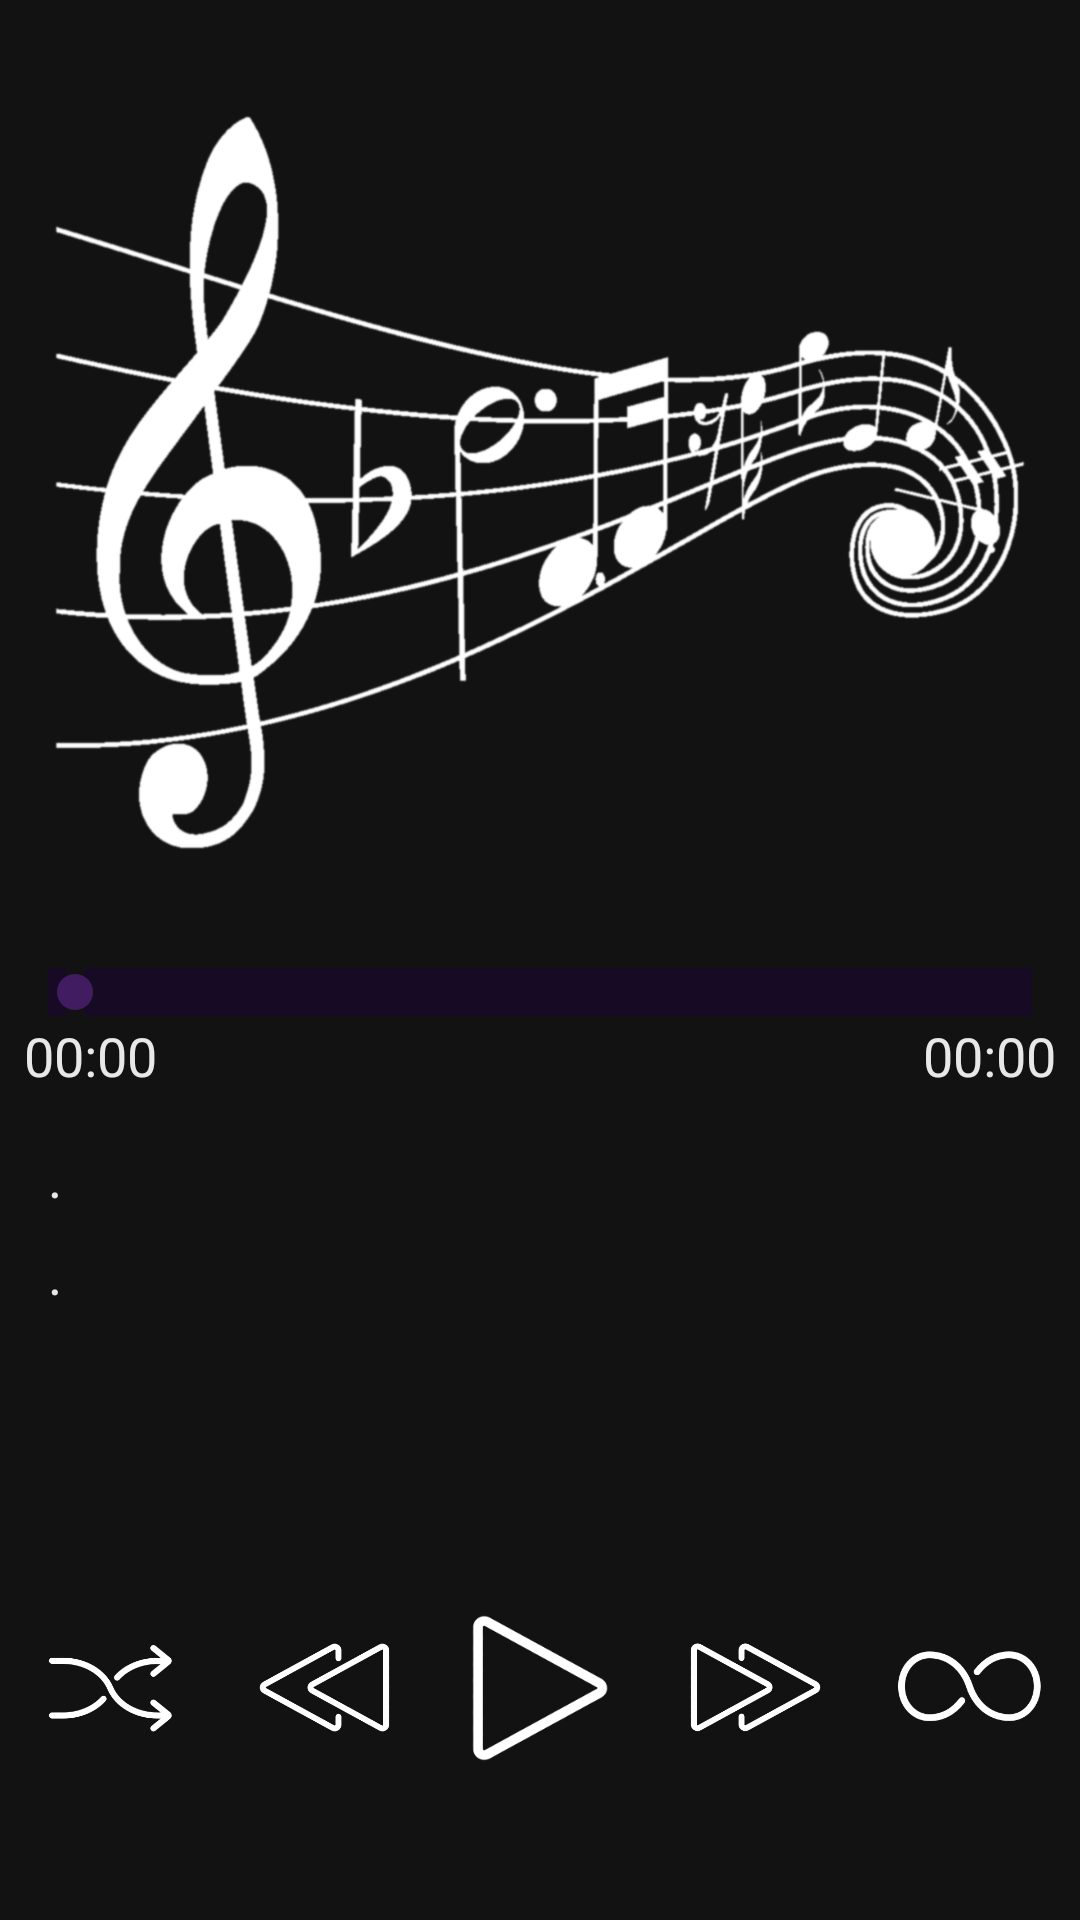

Here is an Android app screen rendered from its layout file. Give the layout XML and the strings, colors and styles it references.
<!-- AndroidManifest.xml: application theme PrivateMP3ThemeDefault -->
<!-- res/layout/activity_song_play.xml -->
<?xml version="1.0" encoding="utf-8"?>
<android.support.constraint.ConstraintLayout xmlns:android="http://schemas.android.com/apk/res/android"
    xmlns:app="http://schemas.android.com/apk/res-auto"
    xmlns:tools="http://schemas.android.com/tools"
    android:layout_width="match_parent"
    android:layout_height="match_parent"
    android:screenOrientation="portrait"
    tools:context=".player_main.SongPlayActivity"
    tools:layout_editor_absoluteY="81dp">
    
    <SeekBar
        android:id="@+id/sbarTime"
        android:layout_width="0dp"
        android:layout_height="wrap_content"
        app:layout_constraintBottom_toBottomOf="parent"
        app:layout_constraintEnd_toEndOf="parent"
        app:layout_constraintHorizontal_bias="0.687"
        app:layout_constraintStart_toStartOf="parent"
        app:layout_constraintTop_toTopOf="parent"
        app:layout_constraintVertical_bias="0.517" />


    <ImageButton
        android:id="@+id/ibtnRand"
        android:layout_width="70dp"
        android:layout_height="70dp"
        android:layout_weight="1"
        android:backgroundTint="@color/colorNo"
        android:onClick="onClick"
        android:scaleType="fitCenter"
        android:src="@mipmap/icon_rand_off"
        app:layout_constraintBottom_toBottomOf="parent"
        app:layout_constraintEnd_toStartOf="@+id/ibtnPrev"
        app:layout_constraintHorizontal_bias="0.5"
        app:layout_constraintStart_toStartOf="parent"
        app:layout_constraintTop_toBottomOf="@+id/divider"
        tools:ignore="ContentDescription" />

    <ImageButton
        android:id="@+id/ibtnPrev"
        android:layout_width="70dp"
        android:layout_height="70dp"
        android:layout_weight="1"
        android:backgroundTint="@color/colorNo"
        android:onClick="onClick"
        android:scaleType="fitCenter"
        android:src="@mipmap/icon_prev"
        app:layout_constraintBottom_toBottomOf="parent"
        app:layout_constraintEnd_toStartOf="@+id/ibtnPlayPause"
        app:layout_constraintHorizontal_bias="0.5"
        app:layout_constraintStart_toEndOf="@+id/ibtnRand"
        app:layout_constraintTop_toBottomOf="@+id/divider"
        tools:ignore="ContentDescription" />

    <ImageButton
        android:id="@+id/ibtnPlayPause"
        android:layout_width="70dp"
        android:layout_height="70dp"
        android:layout_weight="1.3"
        android:backgroundTint="@color/colorNo"
        android:onClick="onClick"
        android:scaleType="fitCenter"
        android:src="@mipmap/icon_play"
        app:layout_constraintBottom_toBottomOf="parent"
        app:layout_constraintEnd_toStartOf="@+id/ibtnNext"
        app:layout_constraintHorizontal_bias="0.5"
        app:layout_constraintStart_toEndOf="@+id/ibtnPrev"
        app:layout_constraintTop_toBottomOf="@+id/divider"
        tools:ignore="ContentDescription" />

    <ImageButton
        android:id="@+id/ibtnNext"
        android:layout_width="70dp"
        android:layout_height="70dp"
        android:layout_weight="1"
        android:backgroundTint="@color/colorNo"
        android:onClick="onClick"
        android:scaleType="fitCenter"
        android:src="@mipmap/icon_next"
        app:layout_constraintBottom_toBottomOf="parent"
        app:layout_constraintEnd_toStartOf="@+id/ibtnLoop"
        app:layout_constraintHorizontal_bias="0.5"
        app:layout_constraintStart_toEndOf="@+id/ibtnPlayPause"
        app:layout_constraintTop_toBottomOf="@+id/divider"
        tools:ignore="ContentDescription" />

    <ImageButton
        android:id="@+id/ibtnLoop"
        android:layout_width="70dp"
        android:layout_height="70dp"
        android:layout_weight="1"
        android:backgroundTint="@color/colorNo"
        android:onClick="onClick"
        android:padding="5dp"
        android:scaleType="fitCenter"
        android:src="@mipmap/loop"
        app:layout_constraintBottom_toBottomOf="parent"
        app:layout_constraintEnd_toEndOf="parent"
        app:layout_constraintHorizontal_bias="0.5"
        app:layout_constraintStart_toEndOf="@+id/ibtnNext"
        app:layout_constraintTop_toBottomOf="@+id/divider"
        tools:ignore="ContentDescription" />

    <ImageView
        android:id="@+id/imgAlbum"
        android:layout_width="0dp"
        android:layout_height="255dp"
        android:src="@mipmap/notes"
        app:layout_constraintBottom_toTopOf="@+id/sbarTime"
        app:layout_constraintEnd_toEndOf="parent"
        app:layout_constraintHorizontal_bias="0.5"
        app:layout_constraintStart_toStartOf="parent"
        app:layout_constraintTop_toTopOf="parent"
        tools:ignore="ContentDescription" />

    <TextView
        android:id="@+id/txtCurrTime"
        android:layout_width="wrap_content"
        android:layout_height="wrap_content"
        android:layout_marginStart="8dp"
        android:text="00:00"
        android:textAlignment="textStart"
        app:layout_constraintStart_toStartOf="parent"
        app:layout_constraintTop_toBottomOf="@+id/sbarTime" />

    <TextView
        android:id="@+id/txtDuration"
        android:layout_width="wrap_content"
        android:layout_height="wrap_content"
        android:layout_marginEnd="8dp"
        android:text="00:00"
        android:textAlignment="textEnd"
        app:layout_constraintEnd_toEndOf="parent"
        app:layout_constraintTop_toBottomOf="@+id/sbarTime" />

    <TextView
        android:id="@+id/txtFileName"
        android:layout_width="wrap_content"
        android:layout_height="wrap_content"
        android:layout_marginStart="16dp"
        android:layout_marginTop="16dp"
        android:maxHeight="50dp"
        android:text="."
        app:layout_constraintStart_toStartOf="parent"
        app:layout_constraintTop_toBottomOf="@+id/txtCurrTime" />

    <TextView
        android:id="@+id/txtSongNameAuthor"
        android:layout_width="wrap_content"
        android:layout_height="wrap_content"
        android:layout_marginStart="16dp"
        android:layout_marginTop="8dp"
        android:maxHeight="50dp"
        android:text="."
        app:layout_constraintStart_toStartOf="parent"
        app:layout_constraintTop_toBottomOf="@+id/txtFileName" />

    <View
        android:id="@+id/divider"
        android:layout_width="0dp"
        android:layout_height="5dp"
        android:layout_marginStart="8dp"
        android:background="?android:attr/listDivider"
        android:visibility="invisible"
        app:layout_constraintBottom_toBottomOf="parent"
        app:layout_constraintEnd_toEndOf="parent"
        app:layout_constraintHorizontal_bias="0.0"
        app:layout_constraintStart_toStartOf="parent"
        app:layout_constraintTop_toBottomOf="@+id/sbarTime"
        app:layout_constraintVertical_bias="0.476" />

</android.support.constraint.ConstraintLayout>
<!-- resources referenced by this layout -->
<resources>
  <color name="colorNo">#00000000</color>
  <!-- mipmap icon_next: png bitmap (mipmap-hdpi, 7779 bytes) -->
  <!-- mipmap icon_play: png bitmap (mipmap-hdpi, 4766 bytes) -->
  <!-- mipmap icon_prev: png bitmap (mipmap-hdpi, 9552 bytes) -->
  <!-- mipmap icon_rand_off: png bitmap (mipmap-hdpi, 6708 bytes) -->
  <!-- mipmap loop: png bitmap (mipmap-hdpi, 6748 bytes) -->
  <!-- mipmap notes: png bitmap (mipmap, 111080 bytes) -->
  <style name="PrivateMP3ThemeDefault" parent="android:Theme.Material">
          <item name="android:colorPrimary">@color/colorPrimary</item>
          <item name="android:colorPrimaryDark">@color/colorPrimary</item>
          <item name="android:colorAccent">@color/colorElements</item>
          <item name="android:colorBackground">@color/colorBackground</item>
          <item name="android:colorForeground">@color/colorText</item>
          <item name="android:navigationBarColor">@color/colorPrimary</item>
          <item name="android:textColorPrimary">@color/colorText</item>
          <item name="android:windowBackground">@color/colorBackground</item>
          <item name="android:statusBarColor">@color/colorPrimary</item>
          <item name="android:drawable">@color/colorPrimary</item>
  
          <item name="android:textViewStyle">@android:style/TextAppearance.Medium</item>
          <item name="android:buttonStyle">@style/PMP3Buttons</item>
  
      </style>
  <color name="colorPrimary">#170a25</color>
  <color name="colorElements">#411c60</color>
  <color name="colorBackground">#121212</color>
  <color name="colorText">#e8e8e8</color>
  <style name="PMP3Buttons" parent="android:Widget.Button">
          <item name="android:background">@drawable/button_rectangle</item>
          
          
          <item name="android:textColor">@color/colorText</item>
          <item name="android:textSize">17sp</item>
          
      </style>
  <!-- drawable button_rectangle (drawable) -->
  <?xml version="1.0" encoding="utf-8"?>
  <shape
      xmlns:android="http://schemas.android.com/apk/res/android"
      android:shape="rectangle">
      <solid
          android:color="@color/colorPrimary">
      </solid>
      <stroke
          android:color="@color/colorElementsSecond"
          android:width="1dp"/>
      <corners
          android:topLeftRadius="15dp"
          android:bottomRightRadius="15dp"/>
  
      
          
          
          
          
      <padding
          android:top="9dp"
          android:right="14dp"
          android:left="14dp"
          android:bottom="9dp"/>
  
      </shape>
  <color name="colorElementsSecond">#1a1135</color>
</resources>
